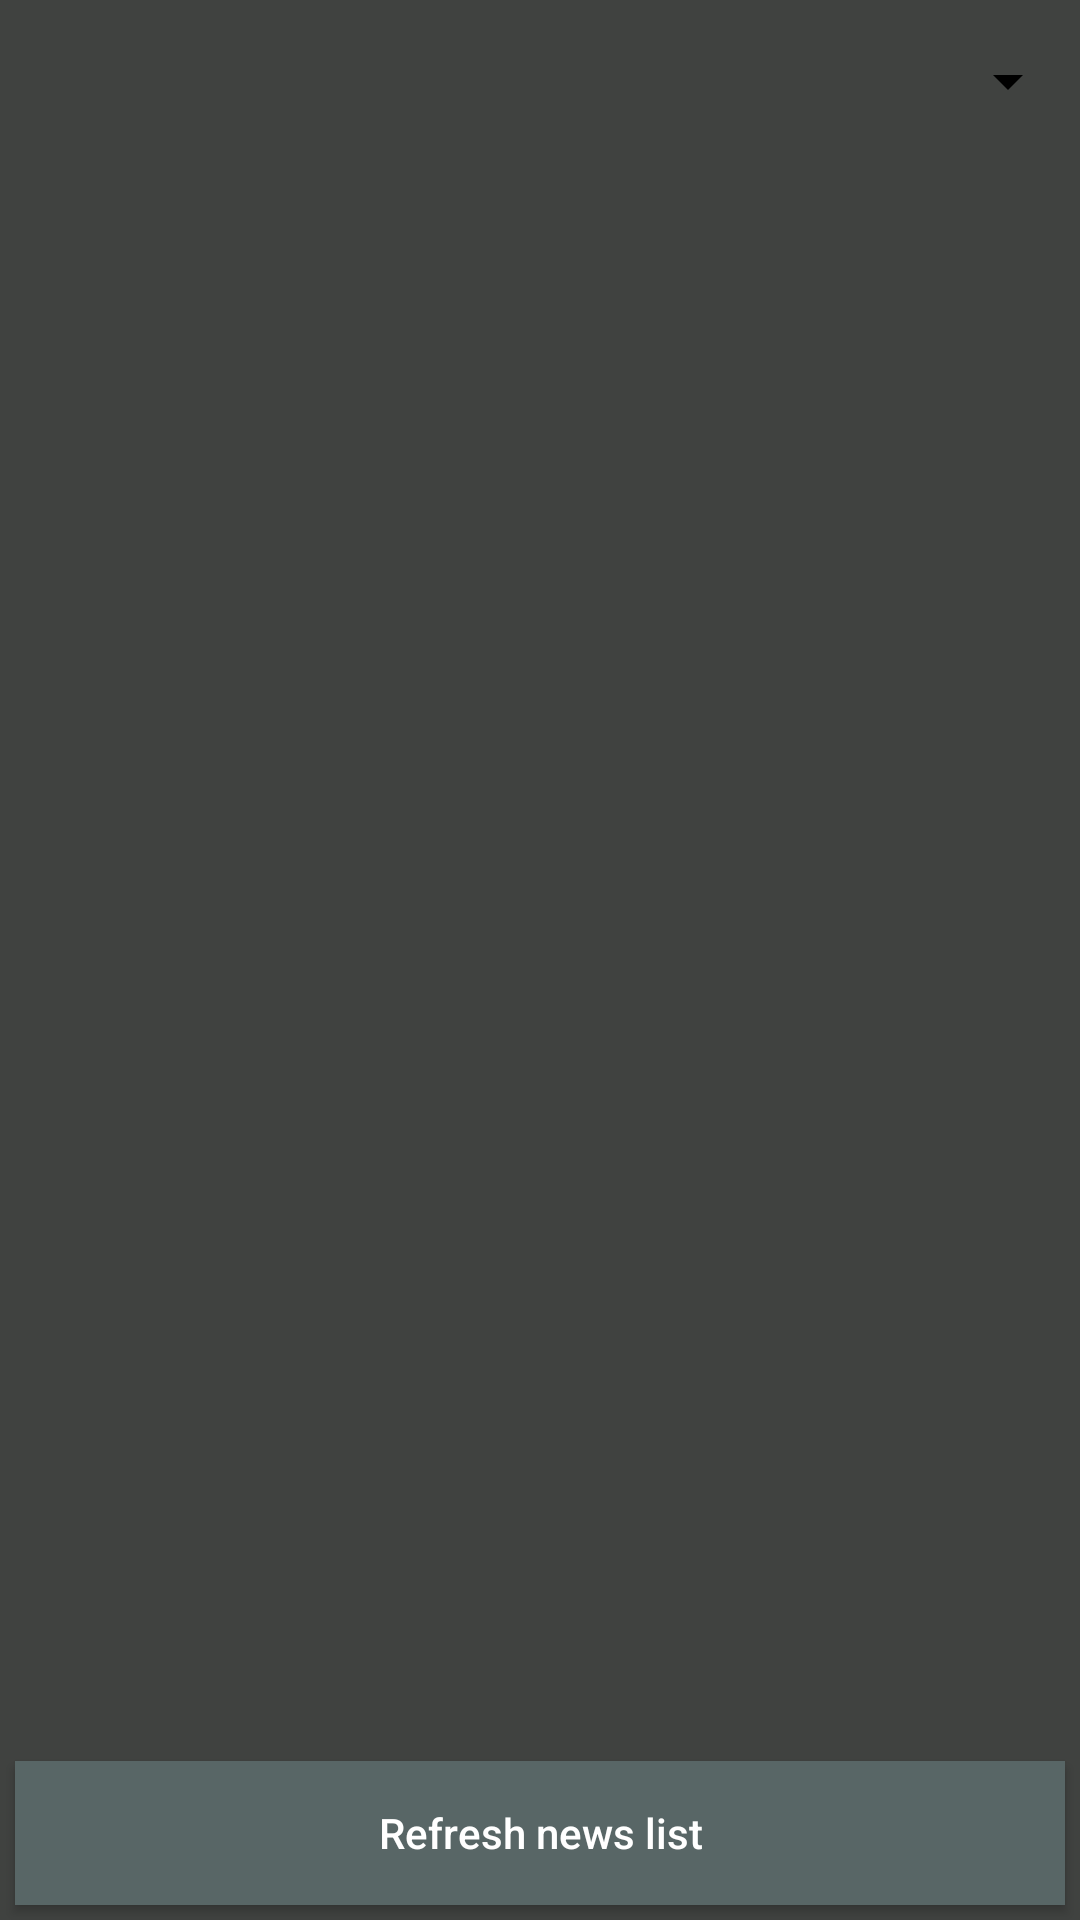

Write the Android layout XML for this screen, with the resource values it uses.
<!-- AndroidManifest.xml: application theme AppTheme -->
<!-- res/layout/activity_rss_config.xml -->
<?xml version="1.0" encoding="utf-8"?>

<LinearLayout xmlns:android="http://schemas.android.com/apk/res/android"
    android:layout_width="match_parent"
    android:layout_height="match_parent"
    android:orientation="vertical"
    style="@style/RssConfig">

    <Spinner
        android:spinnerMode="dropdown"
        android:id="@+id/spinnerConfigFiltreCategory"
        android:layout_width="fill_parent"
        android:layout_height="wrap_content"
        android:layout_marginTop="15dp"
        android:layout_marginBottom="10dp"
        android:layout_marginStart="25dp" />


    <android.support.v7.widget.RecyclerView
        android:id="@+id/recyclerListUrl"
        android:layout_width="match_parent"
        android:layout_height="0dp"
        android:layout_margin="5dp"
        android:layout_weight="1"
        android:scrollbars="vertical"
        android:background="@color/url_list_recycler"/>

    <Button
        android:id="@+id/btnReturnMain"
        android:layout_width="match_parent"
        android:layout_height="wrap_content"
        android:layout_margin="5dp"
        android:text="@string/rss_config_button_return_main"
        android:background="#586666"
        android:textColor="#ffffff"
        android:textAllCaps="false"
        android:layout_gravity="center_horizontal"
        android:paddingLeft="8dp"
        android:paddingRight="8dp"
        android:layout_marginTop="10dp"/>

</LinearLayout>
<!-- resources referenced by this layout -->
<resources>
  <color name="url_list_recycler">#404240</color>
  <string name="rss_config_button_return_main">Refresh news list</string>
  <style name="RssConfig">
          <item name="android:background">@color/url_list_recycler</item>
      </style>
  <style name="AppTheme" parent="Theme.AppCompat.Light.DarkActionBar">
          
          <item name="colorPrimary">@color/colorPrimary</item>
          <item name="colorPrimaryDark">@color/colorPrimaryDark</item>
          <item name="colorAccent">@color/colorAccent</item>
          <item name="android:background">@color/appThemeBackground</item>
          <item name="titleTextColor">#000000</item>
  
          <item name="colorControlNormal">@color/mailDialogTitle</item>
          <item name="colorControlActivated">@color/mailDialogTitle</item>
          <item name="colorControlHighlight">@color/mailDialogTitle</item>
  
          <item name="actionOverflowButtonStyle">@style/DotsDarkTheme</item>
      </style>
  <color name="colorPrimary">#3F51B5</color>
  <color name="colorPrimaryDark">#303F9F</color>
  <color name="colorAccent">#FF4081</color>
  <color name="appThemeBackground">#d1d1c8</color>
  <color name="mailDialogTitle">#000000</color>
  <style name="DotsDarkTheme" parent="@style/Widget.AppCompat.ActionButton.Overflow">
          <item name="android:tint">@color/dots_overflow</item>
      </style>
  <color name="dots_overflow">#3d6096</color>
</resources>
